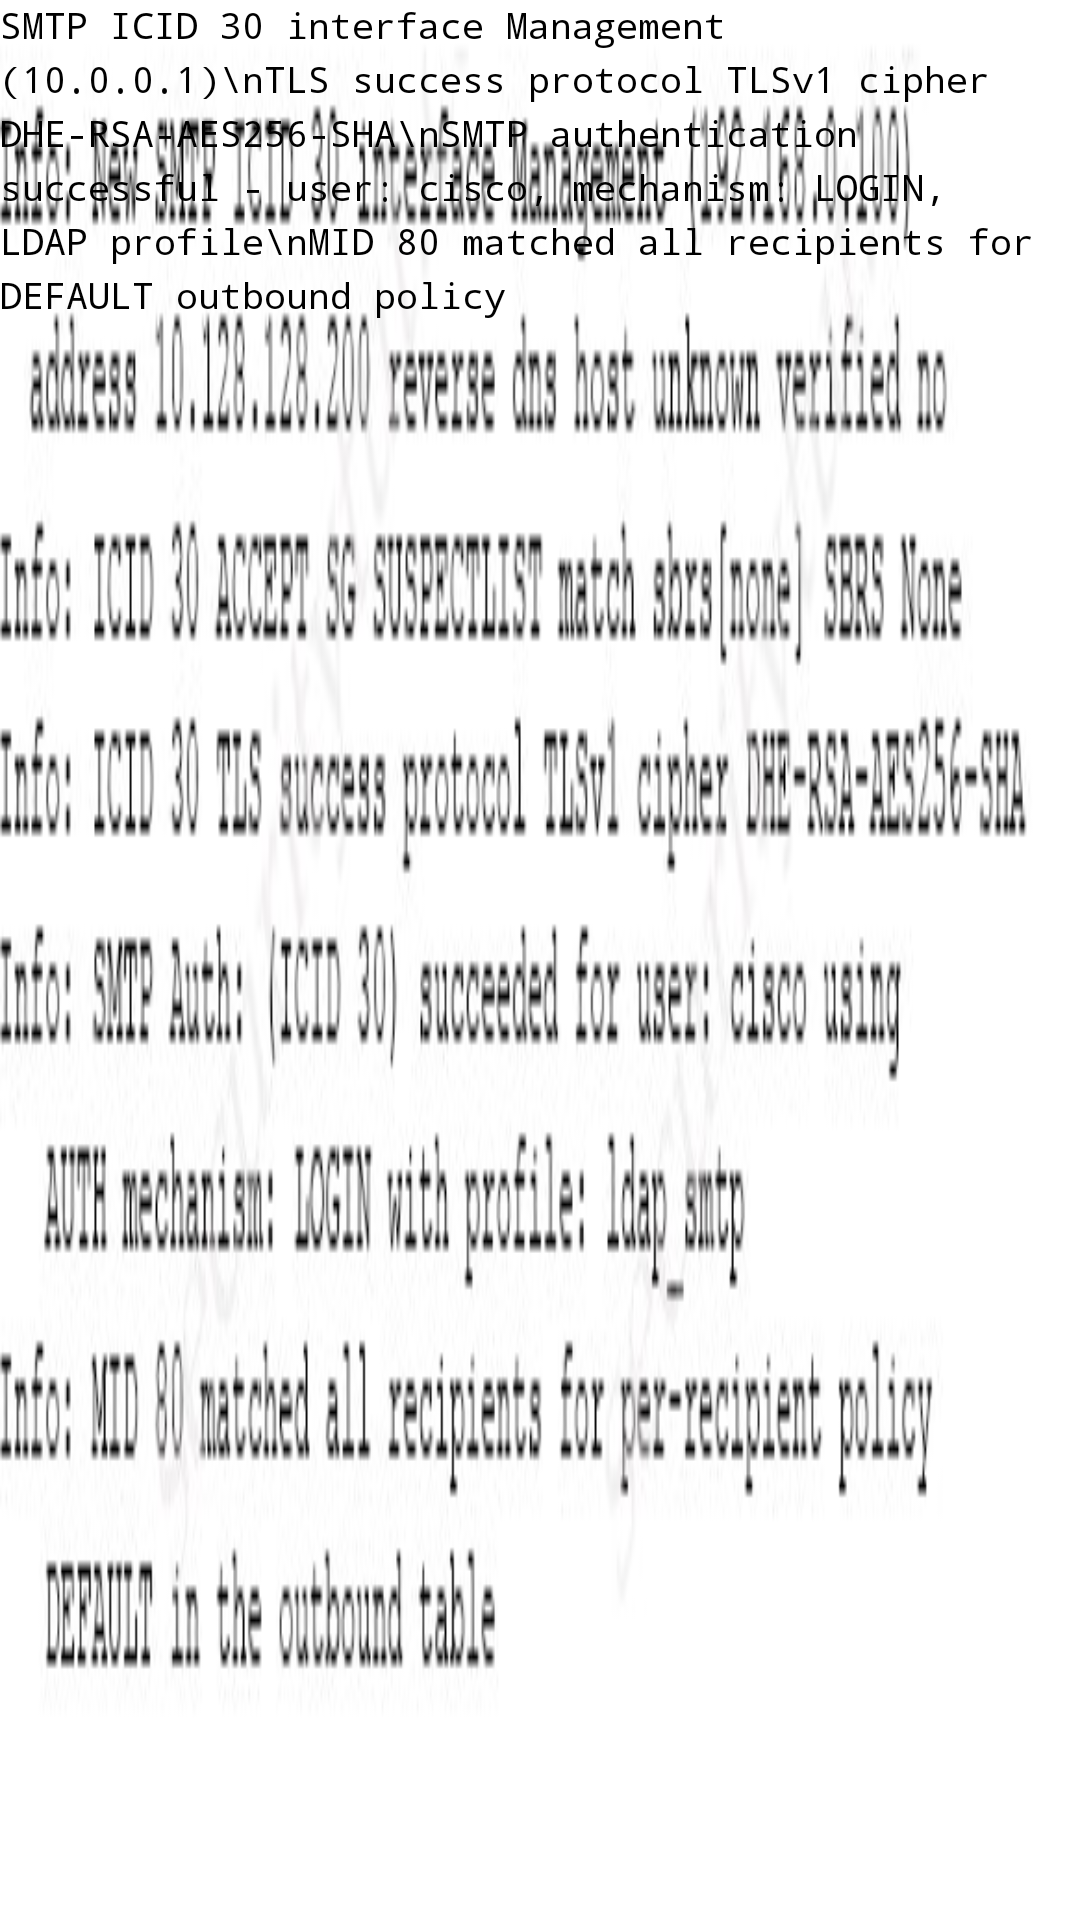

Android layout source for this screen:
<!-- AndroidManifest.xml: application theme Theme.SCORQA -->
<!-- res/layout/smtp_log_view.xml -->
<?xml version="1.0" encoding="utf-8"?>
<TextView xmlns:android="http://schemas.android.com/apk/res/android"
    android:layout_width="match_parent"
    android:layout_height="wrap_content"
    android:background="@drawable/smtp_auth_logs"
    android:fontFamily="monospace"
    android:textSize="12sp"
    android:textColor="#000000"
    android:text="SMTP ICID 30 interface Management (10.0.0.1)\nTLS success protocol TLSv1 cipher DHE-RSA-AES256-SHA\nSMTP authentication successful - user: cisco, mechanism: LOGIN, LDAP profile\nMID 80 matched all recipients for DEFAULT outbound policy"
    android:lineSpacingExtra="4dp"/>
<!-- resources referenced by this layout -->
<resources>
  <!-- drawable smtp_auth_logs: png bitmap (drawable, 62659 bytes) -->
  <style name="Theme.SCORQA" parent="Theme.MaterialComponents.DayNight.NoActionBar">
          
          <item name="colorPrimary">@color/primary</item>
          <item name="colorPrimaryVariant">@color/primary_dark</item>
          <item name="colorOnPrimary">@color/white</item>
          
          <item name="colorSecondary">@color/accent</item>
          <item name="colorSecondaryVariant">@color/accent</item>
          <item name="colorOnSecondary">@color/white</item>
          
          <item name="android:statusBarColor">@color/surface</item>
          <item name="android:windowLightStatusBar">true</item>
          
          <item name="android:colorBackground">@color/background</item>
          <item name="colorSurface">@color/surface</item>
          
          <item name="android:textColorPrimary">@color/text_primary</item>
          <item name="android:textColorSecondary">@color/text_secondary</item>
          
          <item name="shapeAppearanceSmallComponent">@style/ShapeAppearance.App.SmallComponent</item>
          <item name="shapeAppearanceMediumComponent">@style/ShapeAppearance.App.MediumComponent</item>
          <item name="shapeAppearanceLargeComponent">@style/ShapeAppearance.App.LargeComponent</item>
      </style>
  <color name="primary">#6366F1</color>
  <color name="primary_dark">#4F46E5</color>
  <color name="white">#FFFFFFFF</color>
  <color name="accent">#F59E0B</color>
  <color name="surface">#FFFFFF</color>
  <color name="background">#F3F4F6</color>
  <color name="text_primary">#1A1A1A</color>
  <color name="text_secondary">#4B5563</color>
  <style name="ShapeAppearance.App.SmallComponent" parent="ShapeAppearance.MaterialComponents.SmallComponent">
          <item name="cornerFamily">rounded</item>
          <item name="cornerSize">12dp</item>
      </style>
  <style name="ShapeAppearance.App.MediumComponent" parent="ShapeAppearance.MaterialComponents.MediumComponent">
          <item name="cornerFamily">rounded</item>
          <item name="cornerSize">16dp</item>
      </style>
  <style name="ShapeAppearance.App.LargeComponent" parent="ShapeAppearance.MaterialComponents.LargeComponent">
          <item name="cornerFamily">rounded</item>
          <item name="cornerSize">24dp</item>
      </style>
</resources>
